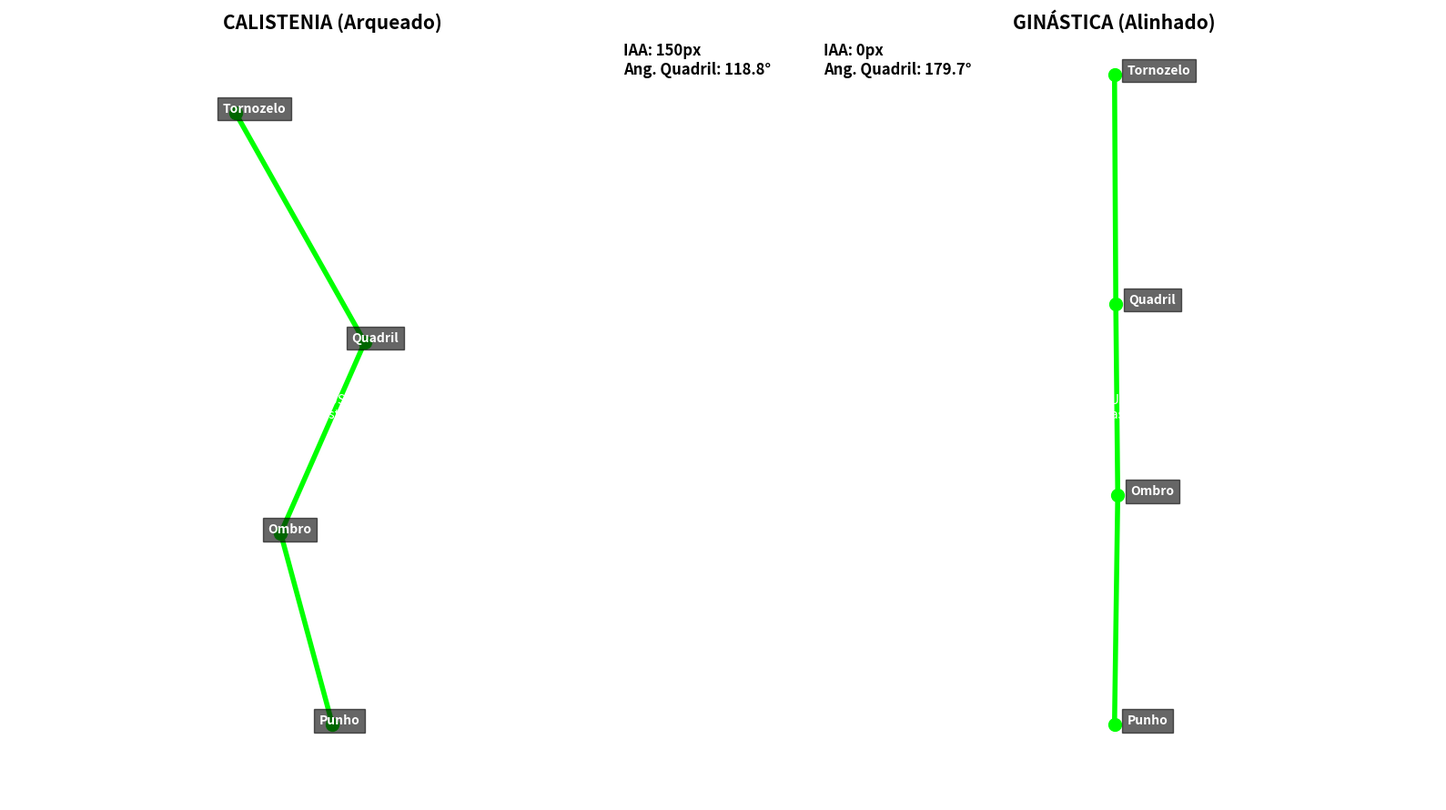

Generate this figure with matplotlib:
import matplotlib.pyplot as plt
import matplotlib.image as mpimg
import numpy as np
import os

# --- FUNÇÃO PARA CALCULAR ÂNGULOS ---
def calcular_angulo(p1, p2, p3):
    v1 = np.array(p1) - np.array(p2)
    v2 = np.array(p3) - np.array(p2)
    if np.linalg.norm(v1) == 0 or np.linalg.norm(v2) == 0:
        return 0
    cos_theta = np.dot(v1, v2) / (np.linalg.norm(v1) * np.linalg.norm(v2))
    cos_theta = np.clip(cos_theta, -1.0, 1.0)
    return np.degrees(np.arccos(cos_theta))

# --- COORDENADAS (Pixels) ---
# CALISTENIA (Esquerda)
c_pontos = [[500, 900], [580, 650], [450, 400], [650, 100]] # Punho, Ombro, Quadril, Tornozelo
# GINÁSTICA (Direita)
g_pontos = [[500, 900], [505, 600], [502, 350], [500, 50]]

labels = ["Punho", "Ombro", "Quadril", "Tornozelo"]

# --- FUNÇÃO DE PLOTAGEM ---
def plotar_analise(ax, img_path, pontos, titulo, inverter=False):
    p, o, q, t = pontos
    
    # Tenta carregar a imagem
    if os.path.exists(img_path):
        img = mpimg.imread(img_path)
        ax.imshow(img)
    else:
        ax.set_facecolor('#333333')
        ax.text(500, 500, f"FOTO AUSENTE:\n{img_path}", color='white', ha='center')
        ax.set_xlim(0, 1000); ax.set_ylim(1000, 0)

    # 1. Desenhar o esqueleto (Verde limão)
    xs, ys = zip(*pontos)
    ax.plot(xs, ys, 'o-', color='#00FF00', lw=4, markersize=10)

    # 2. Adicionar os nomes das articulações
    for i, label in enumerate(labels):
        ax.text(pontos[i][0]+20, pontos[i][1], label, color='white', 
                fontsize=10, fontweight='bold', bbox=dict(facecolor='black', alpha=0.6))

    # 3. Índice de Alinhamento (IAA) e Ângulo
    idx = abs(t[0] - p[0])
    ang = calcular_angulo(o, q, t)
    
    # Texto de resultado (Corrigindo o erro de f-string)
    info_texto = f"IAA: {idx}px\nAng. Quadril: {ang:.1f}°"
    ax.text(50, 50, info_texto, color='black', fontweight='bold', 
            fontsize=12, backgroundcolor='white', bbox=dict(pad=5, color='white'))

    if inverter:
        ax.invert_xaxis()
    
    ax.set_title(titulo, fontsize=15, fontweight='bold')
    ax.axis('off')

# --- EXECUÇÃO ---
fig, (ax1, ax2) = plt.subplots(1, 2, figsize=(16, 9))

# Calistenia na ESQUERDA
plotar_analise(ax1, 'foto_calistenia.jpg', c_pontos, "CALISTENIA (Arqueado)", inverter=True)

# Ginástica na DIREITA
plotar_analise(ax2, 'foto_ginastica.jpg', g_pontos, "GINÁSTICA (Alinhado)", inverter=False)

plt.tight_layout()
plt.savefig('analise_biomecanica_V3.png')
print("✅ Código corrigido e imagem gerada: 'analise_biomecanica_V3.png'")
